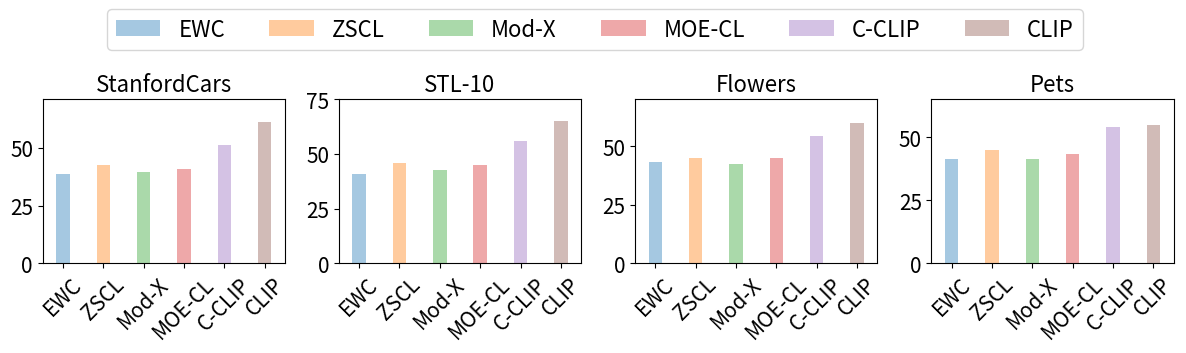

Write Python code to recreate this figure.
import matplotlib.pyplot as plt
import numpy as np
from matplotlib.patches import Patch

# 数据
datasets = ['StanfordCars', 'STL-10', 'Flowers', 'Pets', 'DTD', 'Aircraft']
methods = ['EWC', 'ZSCL', 'Mod-X', 'MOE-CL', 'C-CLIP', 'CLIP']
colors = ['#1f77b4', '#ff7f0e', '#2ca02c', '#d62728', '#9467bd',
          '#8c564b', '#e377c2', '#7f7f7f', '#bcbd22', '#17becf']
font1 = 16
font3 = 16# 标题和图例的字体大小
font2 = 15  # 坐标轴刻度和标签的字体大小

# 各方法在每个数据集上的性能值
EWC = [38.65, 40.77, 43.06, 41.55, 39.07, 38.65]
ZSCL = [42.43, 46.08, 45.04, 44.93, 42.27, 42.43]
Mod_X = [39.63, 42.88, 42.26, 41.49, 41.18, 39.63]
MOE_CL = [40.87, 44.77, 44.89, 43.31, 42.70, 40.87]
C_CLIP = [51.23, 55.74, 54.41, 53.85, 52.42, 51.23]
CLIP = [61.09, 65, 60, 55, 65, 70]

# 将数据组合成列表
data = [EWC, ZSCL, Mod_X, MOE_CL, C_CLIP, CLIP]

# 柱子的宽度和间距参数
bar_width = 2.0
bar_spacing = 4.0  # 柱子之间的间距
opacity = 0.4  # 透明度

# 创建子图
fig, axes = plt.subplots(1, 4, figsize=(12, 3))

# 绘制图表
for i, ax in enumerate(axes):
    # 当前数据集的值
    values = [method_data[i] for method_data in data]

    # 调整柱子的位置，使第一个柱子的左边缘与 y 轴的距离为 bar_spacing / 2
    x = bar_spacing / 2 + bar_width / 2 + np.arange(len(methods)) * (bar_width + bar_spacing)

    # 绘制柱状图
    bars = ax.bar(x, values, color=colors, alpha=opacity, width=bar_width)

    # 设置x轴标签和标题
    ax.set_xticks(x)
    ax.set_xticklabels(methods, rotation=45, fontsize=font2)
    ax.set_title(datasets[i], fontsize=font1)
    ax.tick_params(axis='y', labelsize=font2)

    # 设置y轴范围
    ax.set_ylim(0, max(CLIP[i] + 10, max(values) + 10))

    # 调整x轴范围
    xlim_left = x[0] - bar_width / 2 - bar_spacing / 2
    xlim_right = x[-1] + bar_width / 2 + bar_spacing / 2
    ax.set_xlim(xlim_left, xlim_right)

# 自定义图例，调整透明度
legend_elements = [Patch(facecolor=colors[j], label=methods[j], alpha=opacity) for j in range(len(methods))]

# 调整布局并添加图例
legend = fig.legend(handles=legend_elements, loc='upper center', bbox_to_anchor=(0.5, 1.2), fontsize=font3, ncol=6)

plt.tight_layout()
# 保存图表为PDF文件
plt.savefig('fig3.pdf', bbox_extra_artists=(legend,), bbox_inches='tight')

plt.show()
